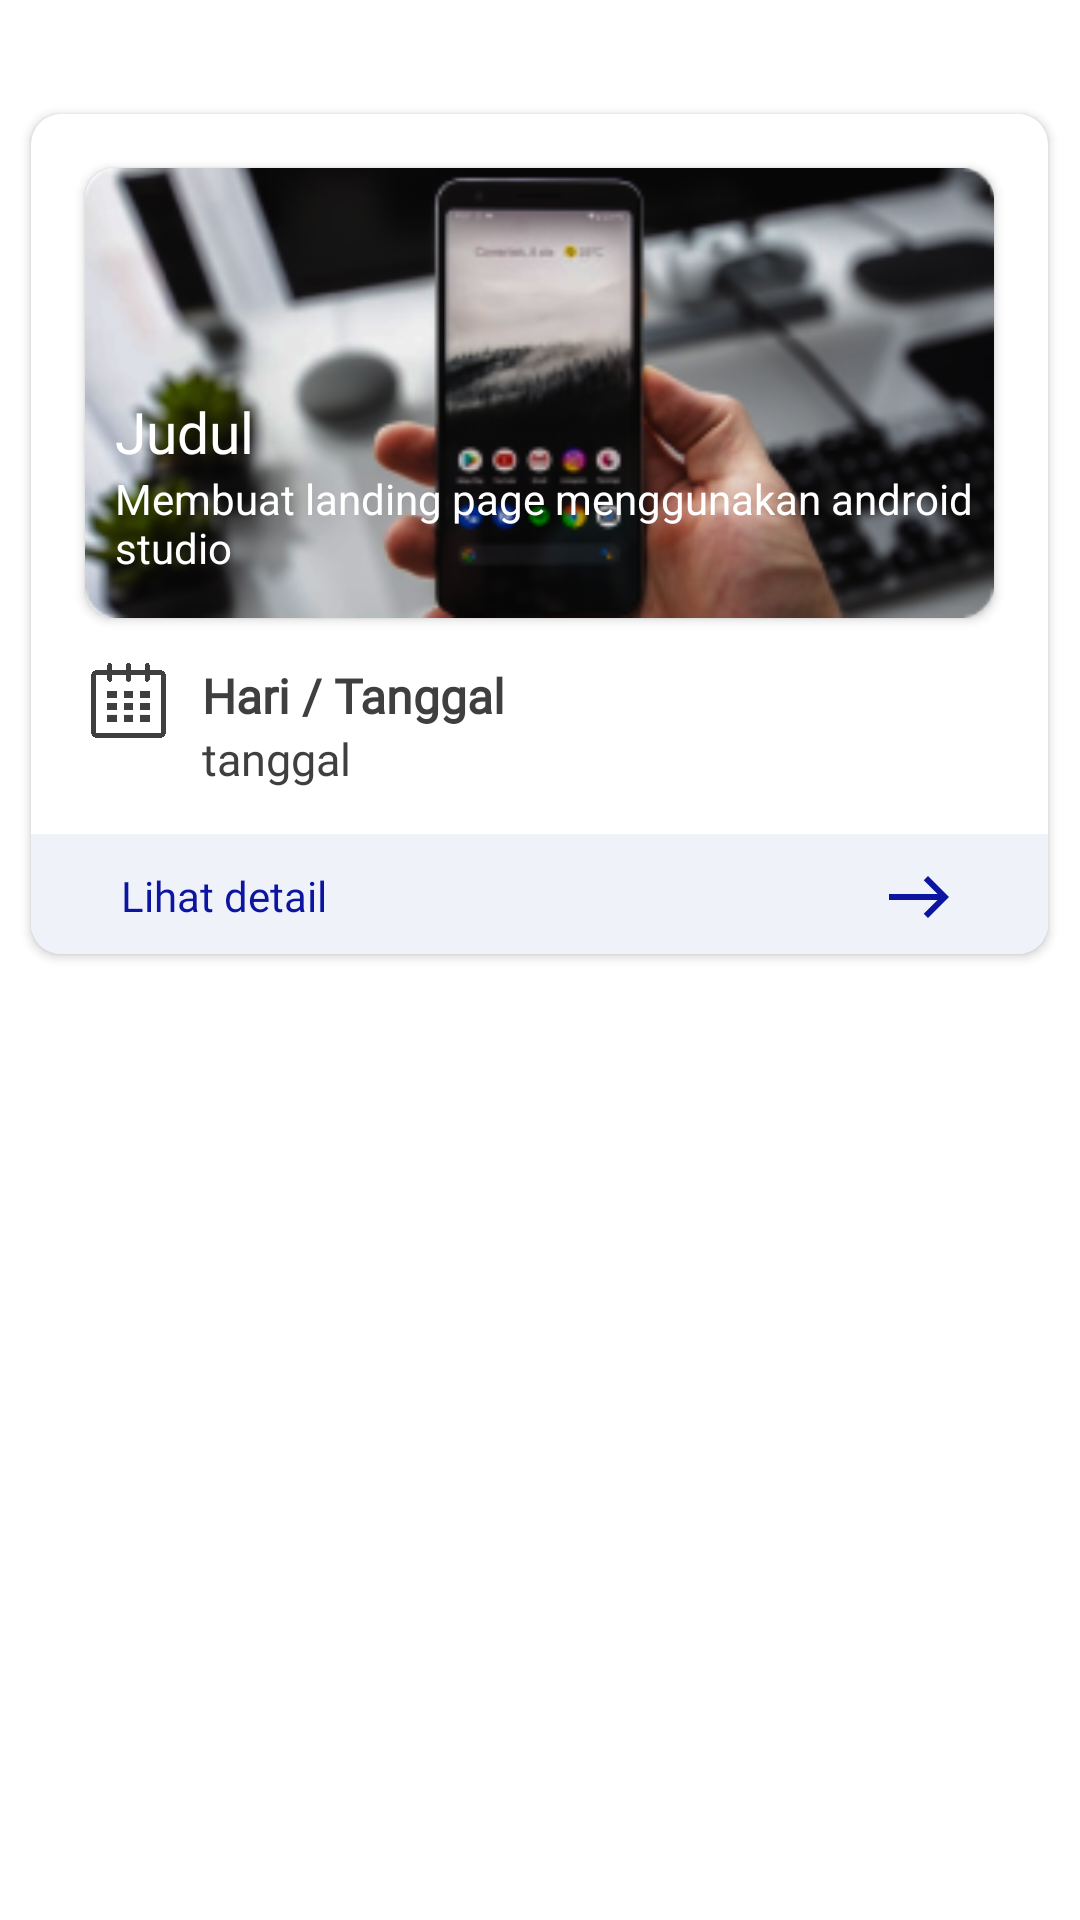

Produce the Android XML layout that renders to this screen, including the resource entries it uses.
<!-- AndroidManifest.xml: application theme Theme.HIMTIApps -->
<!-- res/layout/recyclerview_sharing.xml -->
<?xml version="1.0" encoding="utf-8"?>
<RelativeLayout xmlns:android="http://schemas.android.com/apk/res/android"
    xmlns:app="http://schemas.android.com/apk/res-auto"
    android:layout_width="match_parent"
    android:layout_height="330dp">

    <androidx.cardview.widget.CardView
        android:id="@+id/card1"
        android:layout_width="339dp"
        android:layout_height="280dp"
        android:layout_centerHorizontal="true"
        android:layout_marginTop="38dp"
        android:elevation="20dp"
        app:cardCornerRadius="10dp">

        <RelativeLayout
            android:layout_width="wrap_content"
            android:layout_height="wrap_content">

            <androidx.cardview.widget.CardView
                android:id="@+id/img_sharing"
                android:layout_width="303dp"
                android:layout_height="wrap_content"
                android:layout_centerHorizontal="true"
                android:layout_marginTop="18dp"
                android:elevation="8dp"
                app:cardCornerRadius="10dp">

                <RelativeLayout
                    android:layout_width="match_parent"
                    android:layout_height="match_parent">


                    <ImageView
                        android:id="@+id/img_jadwal_sharing"
                        android:layout_width="303dp"
                        android:layout_height="150dp"
                        android:scaleType="fitXY"
                        android:src="@drawable/image_sharing" />

                    <TextView
                        android:id="@+id/tv_judul_sharing"
                        android:layout_width="wrap_content"
                        android:layout_height="wrap_content"
                        android:layout_marginStart="10dp"
                        android:layout_marginTop="75dp"
                        android:fontFamily="@font/poppins_extrabold"
                        android:text="Judul"
                        android:textColor="#FFFFFF"
                        android:textSize="19dp" />

                    <ScrollView
                        android:layout_width="match_parent"
                        android:layout_height="40dp"
                        android:layout_below="@+id/tv_judul_sharing">

                        <RelativeLayout
                            android:layout_width="match_parent"
                            android:layout_height="match_parent">

                            <TextView
                                android:id="@+id/tv_deskripsi_sharing"
                                android:layout_width="wrap_content"
                                android:layout_height="wrap_content"
                                android:layout_marginStart="10dp"
                                android:text="Membuat landing page menggunakan android studio"
                                android:textColor="#FFFFFF" />

                        </RelativeLayout>

                    </ScrollView>

                </RelativeLayout>

            </androidx.cardview.widget.CardView>

            <ImageView
                android:id="@+id/img_date"
                android:layout_width="25dp"
                android:layout_height="25dp"
                android:layout_below="@id/img_sharing"
                android:layout_marginStart="20dp"
                android:layout_marginTop="15dp"
                android:src="@drawable/date" />


            <TextView
                android:id="@+id/txt_tanggal_sharing"
                android:layout_width="wrap_content"
                android:layout_height="wrap_content"
                android:layout_below="@id/img_sharing"
                android:layout_marginStart="12dp"
                android:layout_marginTop="15dp"
                android:layout_toEndOf="@+id/img_date"
                android:fontFamily="@font/poppins_light"
                android:text="Hari / Tanggal"
                android:textColor="#3F3F3F"
                android:textSize="16sp"
                android:textStyle="bold" />

            <TextView
                android:id="@+id/tv_tanggal_sharing"
                android:layout_width="wrap_content"
                android:layout_height="wrap_content"
                android:layout_below="@id/txt_tanggal_sharing"
                android:layout_marginStart="12dp"
                android:layout_toEndOf="@id/img_date"
                android:fontFamily="@font/poppins_light"
                android:text="tanggal"
                android:textColor="#3F3F3F"
                android:textSize="15sp" />

            <RelativeLayout
                android:id="@+id/rl_detail_sharing"
                android:layout_width="match_parent"
                android:layout_height="40dp"
                android:layout_alignParentBottom="true"
                android:background="#F0F2FA">

                <TextView
                    android:layout_width="wrap_content"
                    android:layout_height="wrap_content"
                    android:layout_marginStart="30dp"
                    android:layout_marginTop="11dp"
                    android:fontFamily="@font/poppins_regular"
                    android:text="Lihat detail"
                    android:textColor="#0C159F"
                    android:textSize="14sp" />

                <ImageView
                    android:id="@+id/imgToDetail"
                    android:layout_width="wrap_content"
                    android:layout_height="wrap_content"
                    android:layout_marginStart="284dp"
                    android:layout_marginTop="9dp"
                    android:src="@drawable/ic_baseline_east_24" />
            </RelativeLayout>

        </RelativeLayout>
    </androidx.cardview.widget.CardView>


</RelativeLayout>
<!-- resources referenced by this layout -->
<resources>
  <!-- drawable date: png bitmap (drawable, 4664 bytes) -->
  <!-- drawable ic_baseline_east_24 (drawable) -->
  <vector android:height="24dp" android:tint="#0C159F"
      android:viewportHeight="24" android:viewportWidth="24"
      android:width="24dp" xmlns:android="http://schemas.android.com/apk/res/android">
      <path android:fillColor="@android:color/white" android:pathData="M15,5l-1.41,1.41L18.17,11H2V13h16.17l-4.59,4.59L15,19l7,-7L15,5z"/>
  </vector>
  <!-- drawable image_sharing: png bitmap (drawable, 58707 bytes) -->
  <style name="Theme.HIMTIApps" parent="Theme.MaterialComponents.DayNight.DarkActionBar">
          
          <item name="colorPrimary">@color/purple_500</item>
          <item name="colorPrimaryVariant">@color/purple_700</item>
          <item name="colorOnPrimary">@color/white</item>
          
          <item name="colorSecondary">@color/teal_200</item>
          <item name="colorSecondaryVariant">@color/teal_700</item>
          <item name="colorOnSecondary">@color/black</item>
          
          <item name="android:statusBarColor" tools:targetApi="l">?attr/colorPrimaryVariant</item>
          
      </style>
  <color name="purple_500">#FF6200EE</color>
  <color name="purple_700">#FF3700B3</color>
  <color name="white">#FFFFFFFF</color>
  x
  <color name="teal_200">#FF03DAC5</color>
  <color name="teal_700">#FF018786</color>
  <color name="black">#FF000000</color>
</resources>
